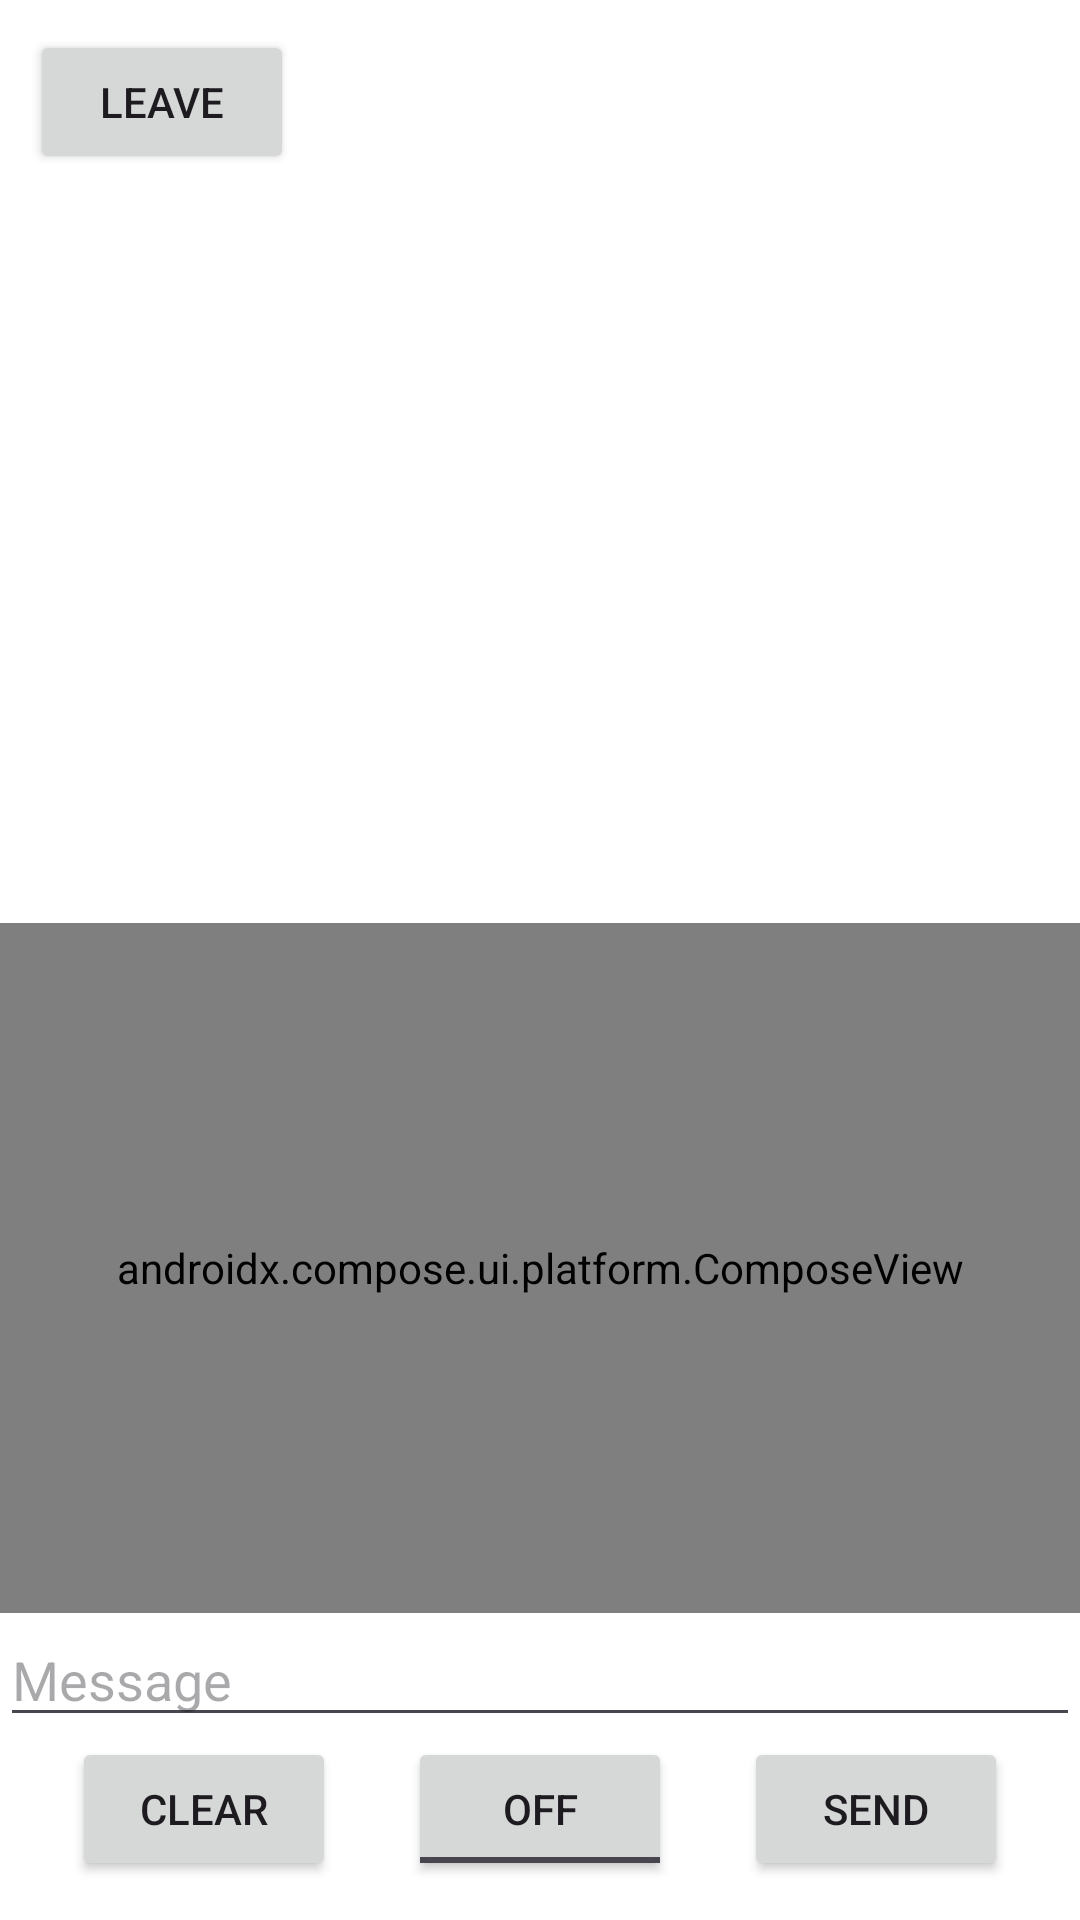

Reconstruct the res/layout file that produces this screen, plus the resources it refers to.
<!-- AndroidManifest.xml: application theme Theme.DMA -->
<!-- res/layout/activity_room.xml -->
<?xml version="1.0" encoding="utf-8"?>
<androidx.constraintlayout.widget.ConstraintLayout xmlns:android="http://schemas.android.com/apk/res/android"
    android:layout_width="match_parent"
    android:layout_height="match_parent"
    xmlns:app="http://schemas.android.com/apk/res-auto">

    <Button
        android:id="@+id/button_leave"
        android:layout_width="wrap_content"
        android:layout_height="wrap_content"
        app:layout_constraintStart_toStartOf="parent"
        app:layout_constraintTop_toTopOf="parent"
        android:layout_marginTop="10dp"
        android:layout_marginStart="10dp"
        android:text="@string/leave"
        />

    <androidx.recyclerview.widget.RecyclerView
        android:id="@+id/message_view"
        android:layout_width="match_parent"
        android:layout_height="0dp"
        app:layout_constraintTop_toBottomOf="@id/button_leave"
        app:layout_constraintBottom_toTopOf="@id/canva"
        android:layout_marginTop="5dp"
        />

    <androidx.compose.ui.platform.ComposeView
        android:id="@+id/canva"
        android:layout_width="match_parent"
        android:layout_height="230dp"
        app:layout_constraintStart_toStartOf="parent"
        app:layout_constraintBottom_toTopOf="@id/input_message"
        />

    <EditText
        android:id="@+id/input_message"
        android:layout_width="match_parent"
        android:layout_height="0dp"
        android:autofillHints=""
        android:hint="@string/message_hint"
        android:inputType="text"
        app:layout_constraintStart_toStartOf="parent"
        app:layout_constraintBottom_toTopOf="@id/button_clear"
        />

    <Button
        android:id="@+id/button_clear"
        android:layout_width="wrap_content"
        android:layout_height="wrap_content"
        app:layout_constraintStart_toStartOf="parent"
        app:layout_constraintBottom_toBottomOf="parent"
        app:layout_constraintEnd_toStartOf="@id/eraser"
        app:layout_constraintHorizontal_chainStyle="spread"
        android:layout_marginBottom="13dp"
        android:text="@string/clear"
        />

    <ToggleButton
        android:id="@+id/eraser"
        android:layout_width="wrap_content"
        android:layout_height="wrap_content"
        app:layout_constraintTop_toTopOf="@id/button_clear"
        app:layout_constraintStart_toEndOf="@id/button_clear"
        app:layout_constraintEnd_toStartOf="@id/button_send"
        android:text="@string/eraser"
        />

    <Button
        android:id="@+id/button_send"
        android:layout_width="wrap_content"
        android:layout_height="wrap_content"
        app:layout_constraintEnd_toEndOf="parent"
        app:layout_constraintTop_toTopOf="@id/button_clear"
        app:layout_constraintStart_toEndOf="@id/eraser"
        android:text="@string/send"
        />



</androidx.constraintlayout.widget.ConstraintLayout>
<!-- resources referenced by this layout -->
<resources>
  <string name="clear">Clear</string>
  <string name="eraser">Eraser</string>
  <string name="leave">Leave</string>
  <string name="message_hint">Message</string>
  <string name="send">Send</string>
  <style name="Theme.DMA" parent="DMA.Theme.Template" />
  <style name="DMA.Theme.Template" parent="Theme.Material3.DayNight">
          
          
          <item name="android:windowBackground">@android:color/white</item>
      </style>
</resources>
